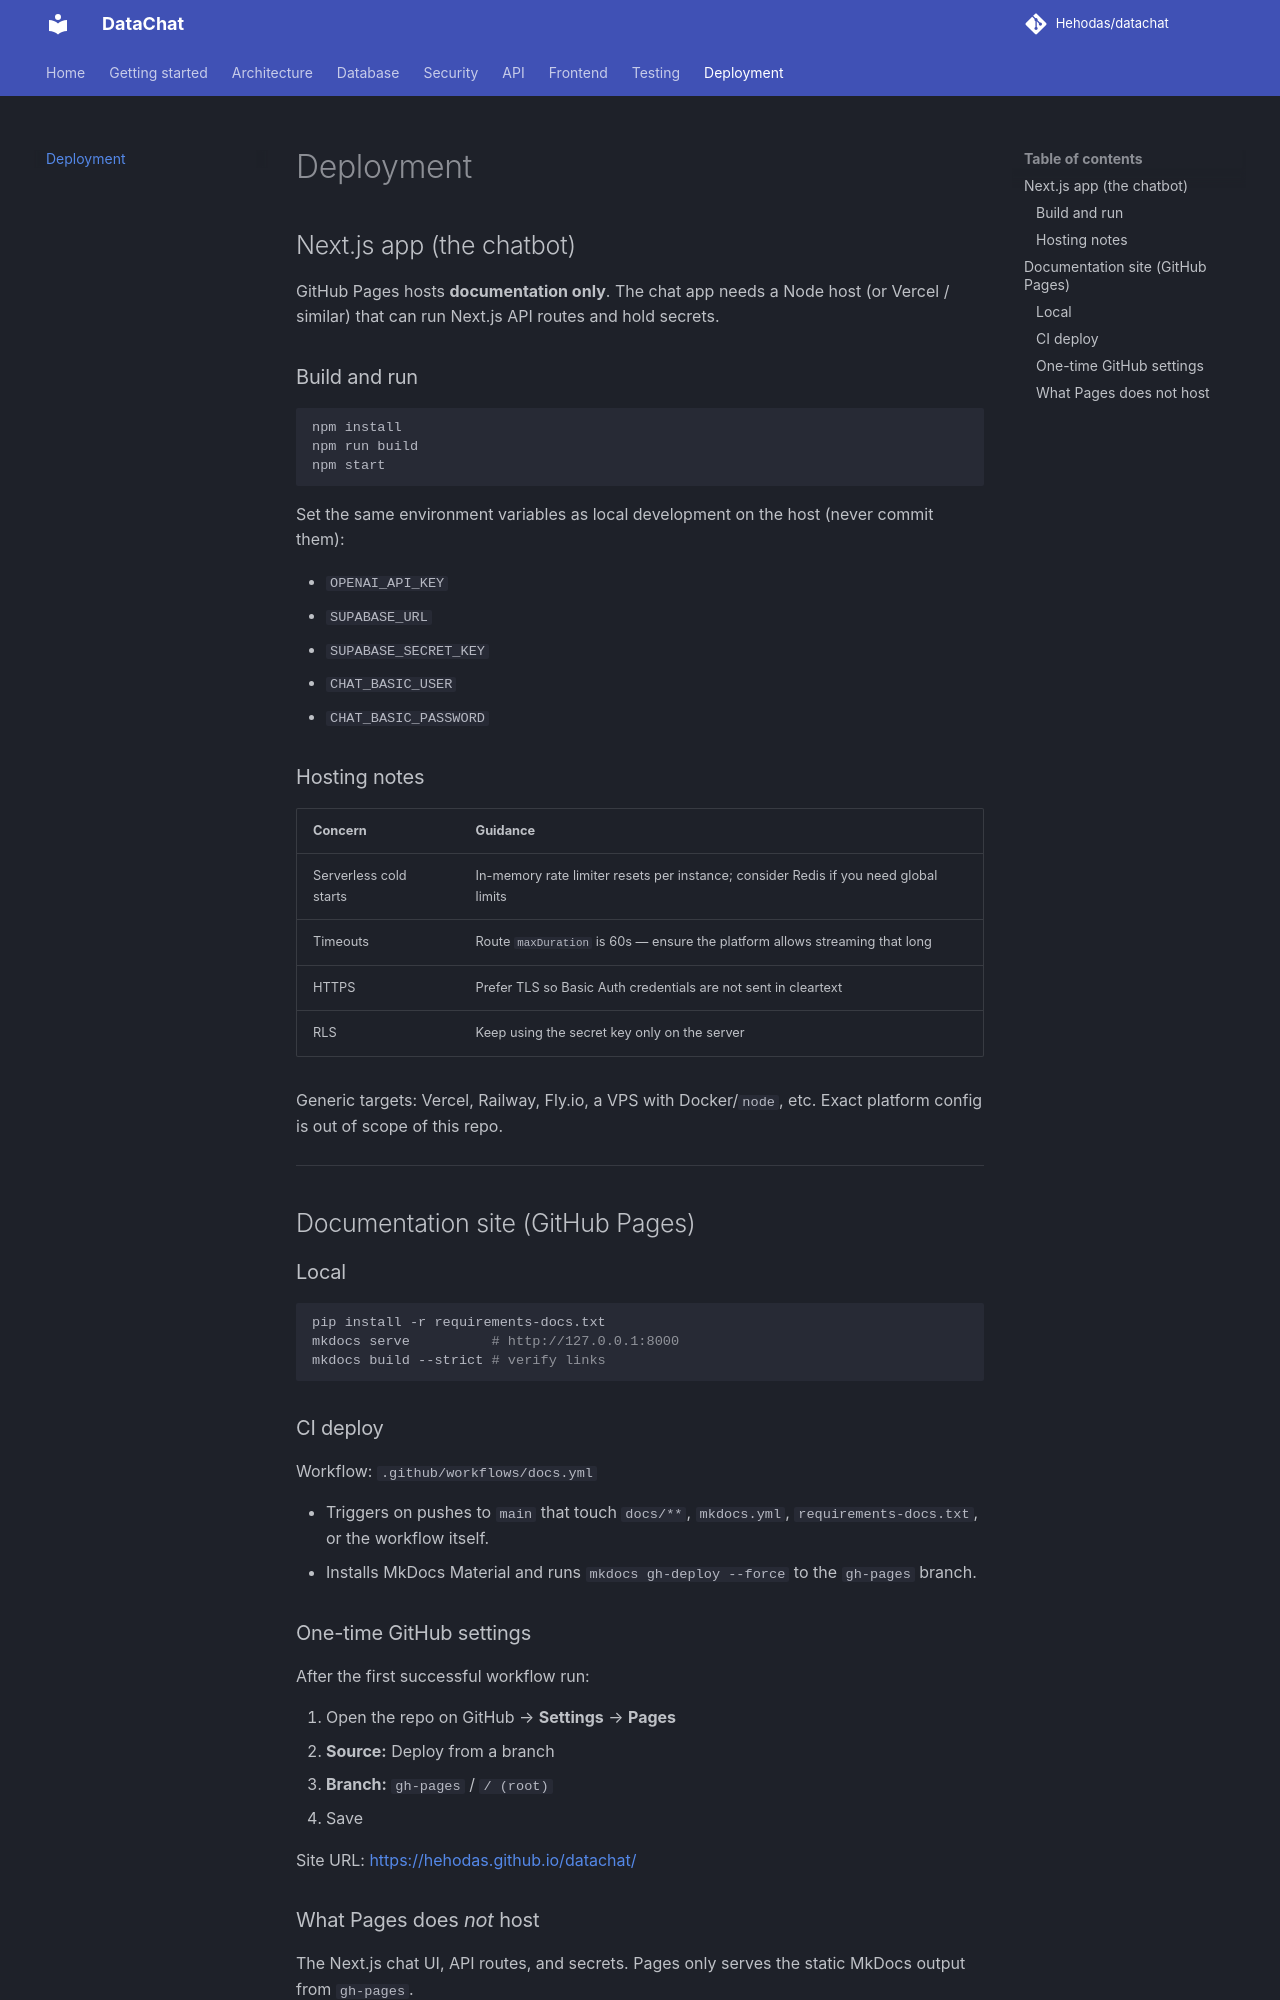

repository: Hehodas/datachat · page: deployment/index.html · generator: mkdocs

# Deployment

## Next.js app (the chatbot)

GitHub Pages hosts **documentation only**. The chat app needs a Node host (or Vercel / similar) that can run Next.js API routes and hold secrets.

### Build and run

```bash
npm install
npm run build
npm start
```

Set the same environment variables as local development on the host (never commit them):

- `OPENAI_API_KEY`
- `SUPABASE_URL`
- `SUPABASE_SECRET_KEY`
- `CHAT_BASIC_USER`
- `CHAT_BASIC_PASSWORD`

### Hosting notes

| Concern | Guidance |
| --- | --- |
| Serverless cold starts | In-memory rate limiter resets per instance; consider Redis if you need global limits |
| Timeouts | Route `maxDuration` is 60s — ensure the platform allows streaming that long |
| HTTPS | Prefer TLS so Basic Auth credentials are not sent in cleartext |
| RLS | Keep using the secret key only on the server |

Generic targets: Vercel, Railway, Fly.io, a VPS with Docker/`node`, etc. Exact platform config is out of scope of this repo.

---

## Documentation site (GitHub Pages)

### Local

```bash
pip install -r requirements-docs.txt
mkdocs serve          # http://127.0.0.1:8000
mkdocs build --strict # verify links
```

### CI deploy

Workflow: `.github/workflows/docs.yml`

- Triggers on pushes to `main` that touch `docs/**`, `mkdocs.yml`, `requirements-docs.txt`, or the workflow itself.
- Installs MkDocs Material and runs `mkdocs gh-deploy --force` to the `gh-pages` branch.

### One-time GitHub settings

After the first successful workflow run:

1. Open the repo on GitHub → **Settings** → **Pages**
2. **Source:** Deploy from a branch
3. **Branch:** `gh-pages` / `/ (root)`
4. Save

Site URL: [https://hehodas.github.io/datachat/](https://hehodas.github.io/datachat/)
